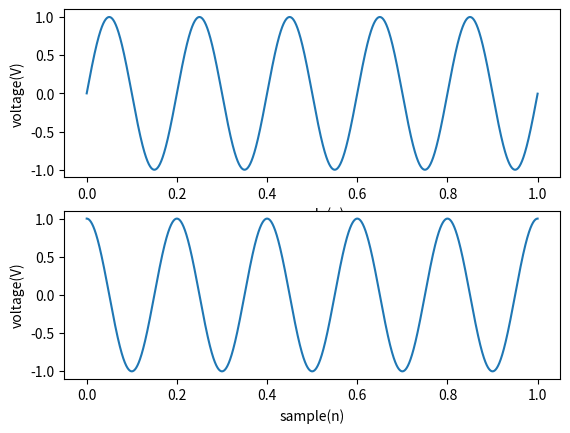

Write the Python code that produced this figure.
import matplotlib.pyplot as plt

import numpy as np


Fs = 8000
f = 5
sample = 8000
x = np.arange(sample)
y = np.sin(2 * np.pi * f * x/Fs)
z = np.cos(2*np.pi*f*x/Fs)

fig=plt.figure(1)

plt.subplot(211)
plt.plot(x/Fs, y)
plt.xlabel('sample(n)')
plt.ylabel('voltage(V)')


plt.subplot(212)
plt.plot(x/Fs, z)
plt.xlabel('sample(n)')
plt.ylabel('voltage(V)')
plt.show()

plt.close()
